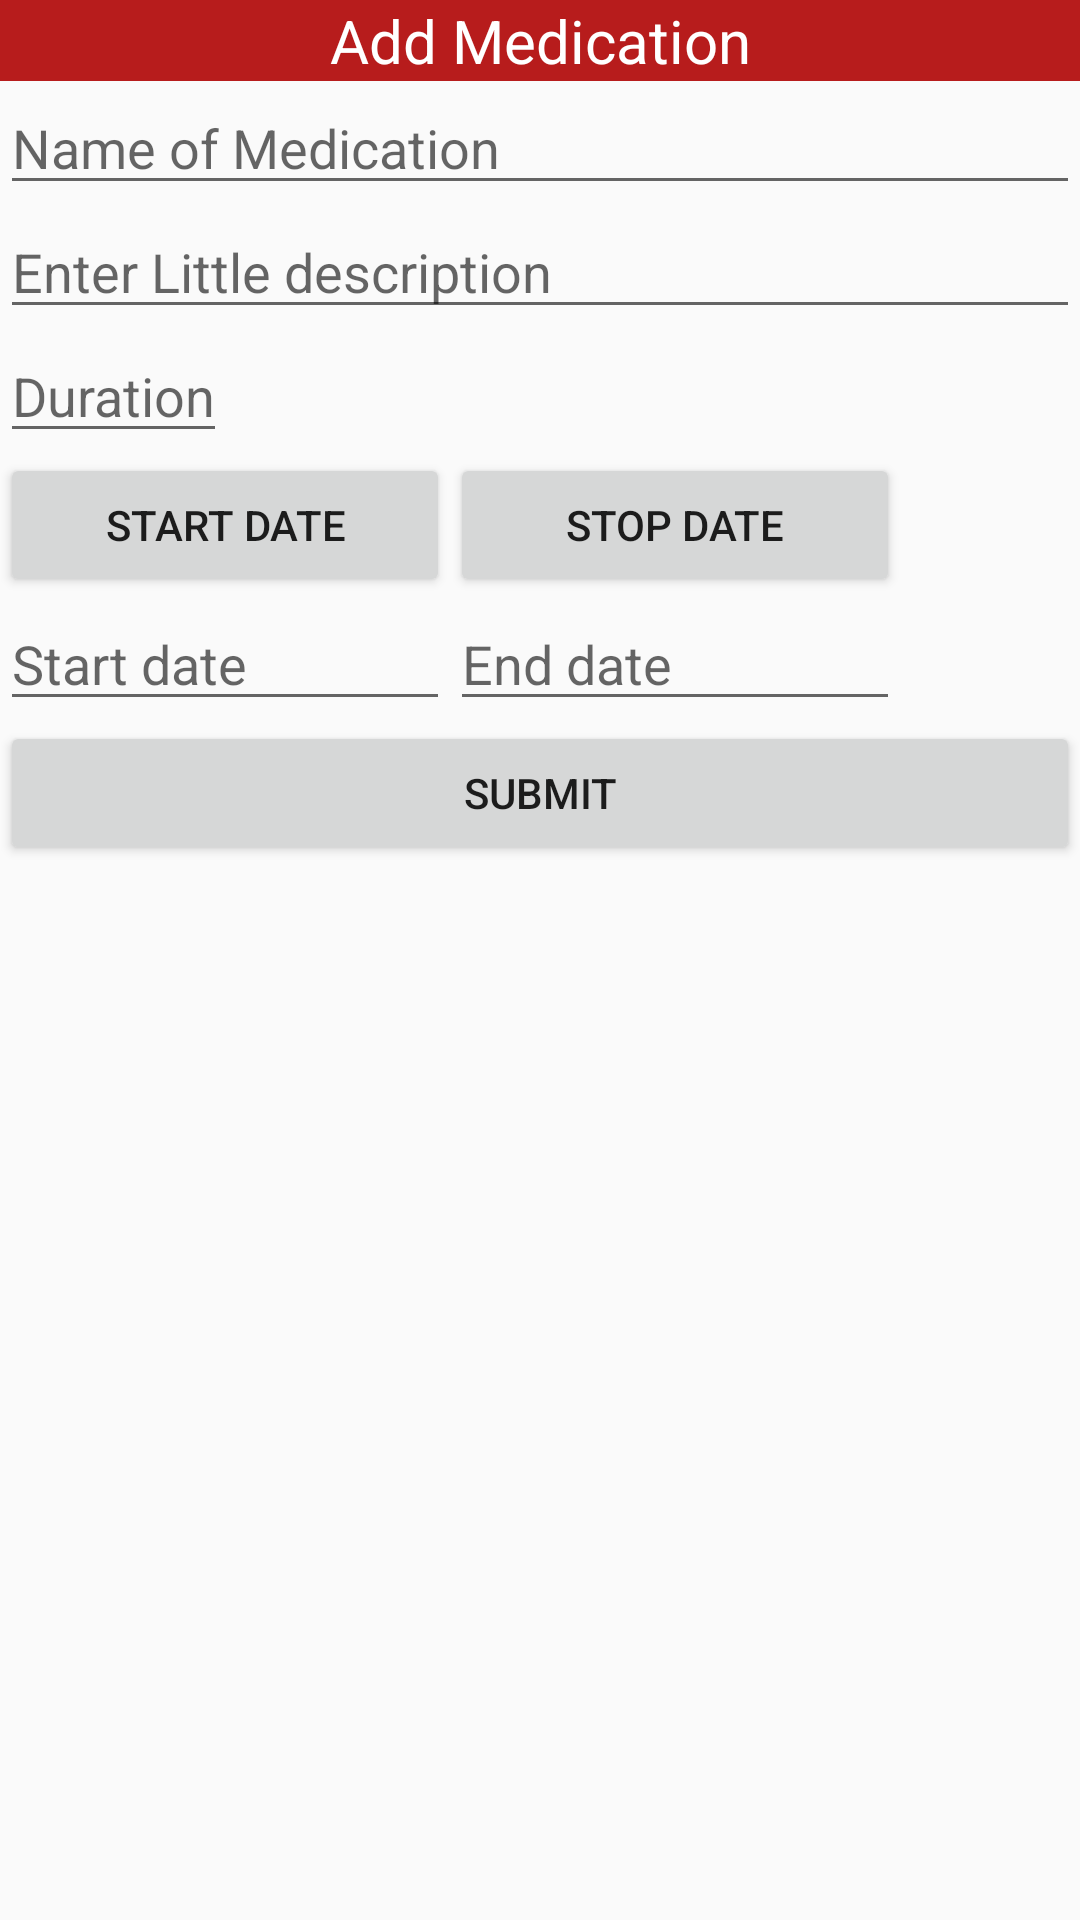

This screen was rendered from an Android layout file. Write that file and the resources it references.
<!-- AndroidManifest.xml: application theme AppTheme -->
<!-- res/layout/dialog_add_medication.xml -->
<?xml version="1.0" encoding="utf-8"?>
<RelativeLayout xmlns:android="http://schemas.android.com/apk/res/android"
    android:layout_width="match_parent" android:layout_height="match_parent">

    <TextView
        android:id="@+id/dialog_heading"
        android:layout_width="match_parent"
        android:layout_height="wrap_content"
        android:text="Add Medication"
        android:background="@color/colorPrimaryDark"
        android:textColor="@android:color/white"
        android:textAlignment="center"
        android:textSize="20sp"
        />

    <EditText
        android:id="@+id/dialog_name"
        android:layout_width="match_parent"
        android:layout_height="wrap_content"
        android:inputType="textPersonName"
        android:layout_below="@id/dialog_heading"
        android:hint="Name of Medication"/>

    <EditText
        android:id="@+id/dialog_descr"
        android:layout_width="match_parent"
        android:layout_height="wrap_content"
        android:inputType="textMultiLine"
        android:layout_below="@id/dialog_name"
        android:hint="Enter Little description"/>
    <EditText
        android:id="@+id/dialog_duration"
        android:layout_width="wrap_content"
        android:layout_height="wrap_content"
        android:inputType="datetime"
        android:layout_below="@id/dialog_descr"
        android:hint="Duration"/>

    <LinearLayout
        android:id="@+id/dialog_date_container"
        android:layout_width="match_parent"
        android:layout_height="wrap_content"
        android:orientation="horizontal"
        android:layout_below="@id/dialog_duration">

        <Button
            android:id="@+id/dialog_start_date"
            android:layout_width="150sp"
            android:layout_height="wrap_content"
            android:text="Start date" />

        <Button
            android:id="@+id/dialog_stop_date"
            android:layout_width="150sp"
            android:layout_height="wrap_content"
            android:text="Stop date"/>
    </LinearLayout>

    <LinearLayout
        android:id="@+id/dialog_dates_container"
        android:layout_width="match_parent"
        android:layout_height="wrap_content"
        android:orientation="horizontal"
        android:layout_below="@id/dialog_date_container">

        <EditText
            android:id="@+id/dialog_start_date_editText"
            android:layout_width="150sp"
            android:layout_height="wrap_content"
            android:hint="Start date" />

        <EditText
            android:id="@+id/dialog_end_date_editText"
            android:layout_width="150sp"
            android:layout_height="wrap_content"
            android:hint="End date" />
    </LinearLayout>

    <Button
        android:id="@+id/dialog_button"
        android:layout_width="match_parent"
        android:layout_height="wrap_content"
        android:layout_below="@+id/dialog_dates_container"
        android:text="Submit"/>

</RelativeLayout>
<!-- resources referenced by this layout -->
<resources>
  <color name="colorPrimaryDark">#B71C1C</color>
  <style name="AppTheme" parent="Theme.AppCompat.Light.DarkActionBar">
          
          <item name="colorPrimary">@color/colorPrimary</item>
          <item name="colorPrimaryDark">@color/colorPrimaryDark</item>
          <item name="colorAccent">@color/colorAccent</item>
      </style>
  <color name="colorPrimary">#EF5350</color>
  <color name="colorAccent">#FDD835</color>
</resources>
